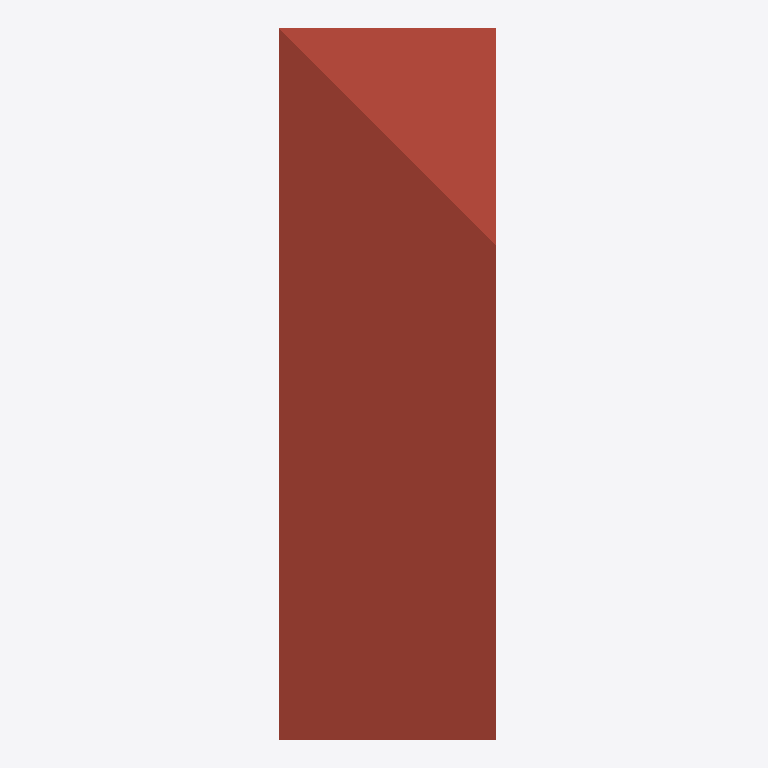
Plan cut of the same IFC building model at storey 'Nivel 3' (level 6.00 m, cut at 7.40 m), seen from above with north up, elements coloured by IFC class (only those large enough to see are counted): 1 roof (red-brown). No cut surface shows.
Extent 1.6 m × 5.1 m × 7.2 m (x, y, z). Storeys (3): Nivel 1 at 0.00 m; Nivel 2 at 3.00 m; Nivel 3 at 6.00 m. Elements (6): 3 IfcWallStandardCase, 1 IfcRoof, 1 IfcSlab, 1 IfcWindow.

HEADER;
FILE_DESCRIPTION(('ViewDefinition [CoordinationView_V2.0, QuantityTakeOffAddOnView]','RevitIdentifiers [VersionGUID: 68e6f473-2de7-4f61-ad9d-517c660944b1, NumberOfSaves: 30]','CoordinateReference [CoordinateBase: Coordenadas compartidas, ProjectSite: Interno]'),'2;1');
FILE_NAME('00_PRUEBA2x3.ifc','2024-06-14T18:15:48+01:00',(''),(''),'ODA SDAI 24.11','Autodesk Revit 25.0.2.419 (ESP) - IFC 25.0.2.419','');
FILE_SCHEMA(('IFC2X3'));
ENDSEC;
DATA;
#27=IFCPROJECT('2TIQtV2g92SQeT1gSnyOsd',#18,'0001',$,$,'Nombre de proyecto','Estado de proyecto',(#22),#2411);
#46=IFCSITE('2TIQtV2g92SQeT1gSnyOsb',#18,'Default',$,$,#45,$,$,.ELEMENT.,(40,24,0,5493),(-3,-40,-59,-880065),0.0,$,$);
#32=IFCBUILDING('2TIQtV2g92SQeT1gSnyOsc',#18,'',$,$,#30,$,'',.ELEMENT.,$,$,#31);
#35=IFCBUILDINGSTOREY('29TFpHBYXAnw12nix37b4C',#18,'Nivel 1',$,'Nivel:Nivel 1',#34,$,'Nivel 1',.ELEMENT.,0.0);
#39=IFCBUILDINGSTOREY('29TFpHBYXAnw12nix37bGc',#18,'Nivel 2',$,'Nivel:Nivel 1',#38,$,'Nivel 2',.ELEMENT.,2.9999999999999996);
#43=IFCBUILDINGSTOREY('1zSUigt$53ZhyHNjwrYRjv',#18,'Nivel 3',$,'Nivel:Nivel 1',#42,$,'Nivel 3',.ELEMENT.,6.000000000000001);
#2115=IFCROOF('15aRFCfYj1efaWt$bXTOiF',#18,'Cubierta básica:Cubierta - por defecto - 30 cm:170779',$,'Cubierta básica:Cubierta - por defecto - 30 cm',#2064,$,'170779',.NOTDEFINED.);
ENDSEC;
